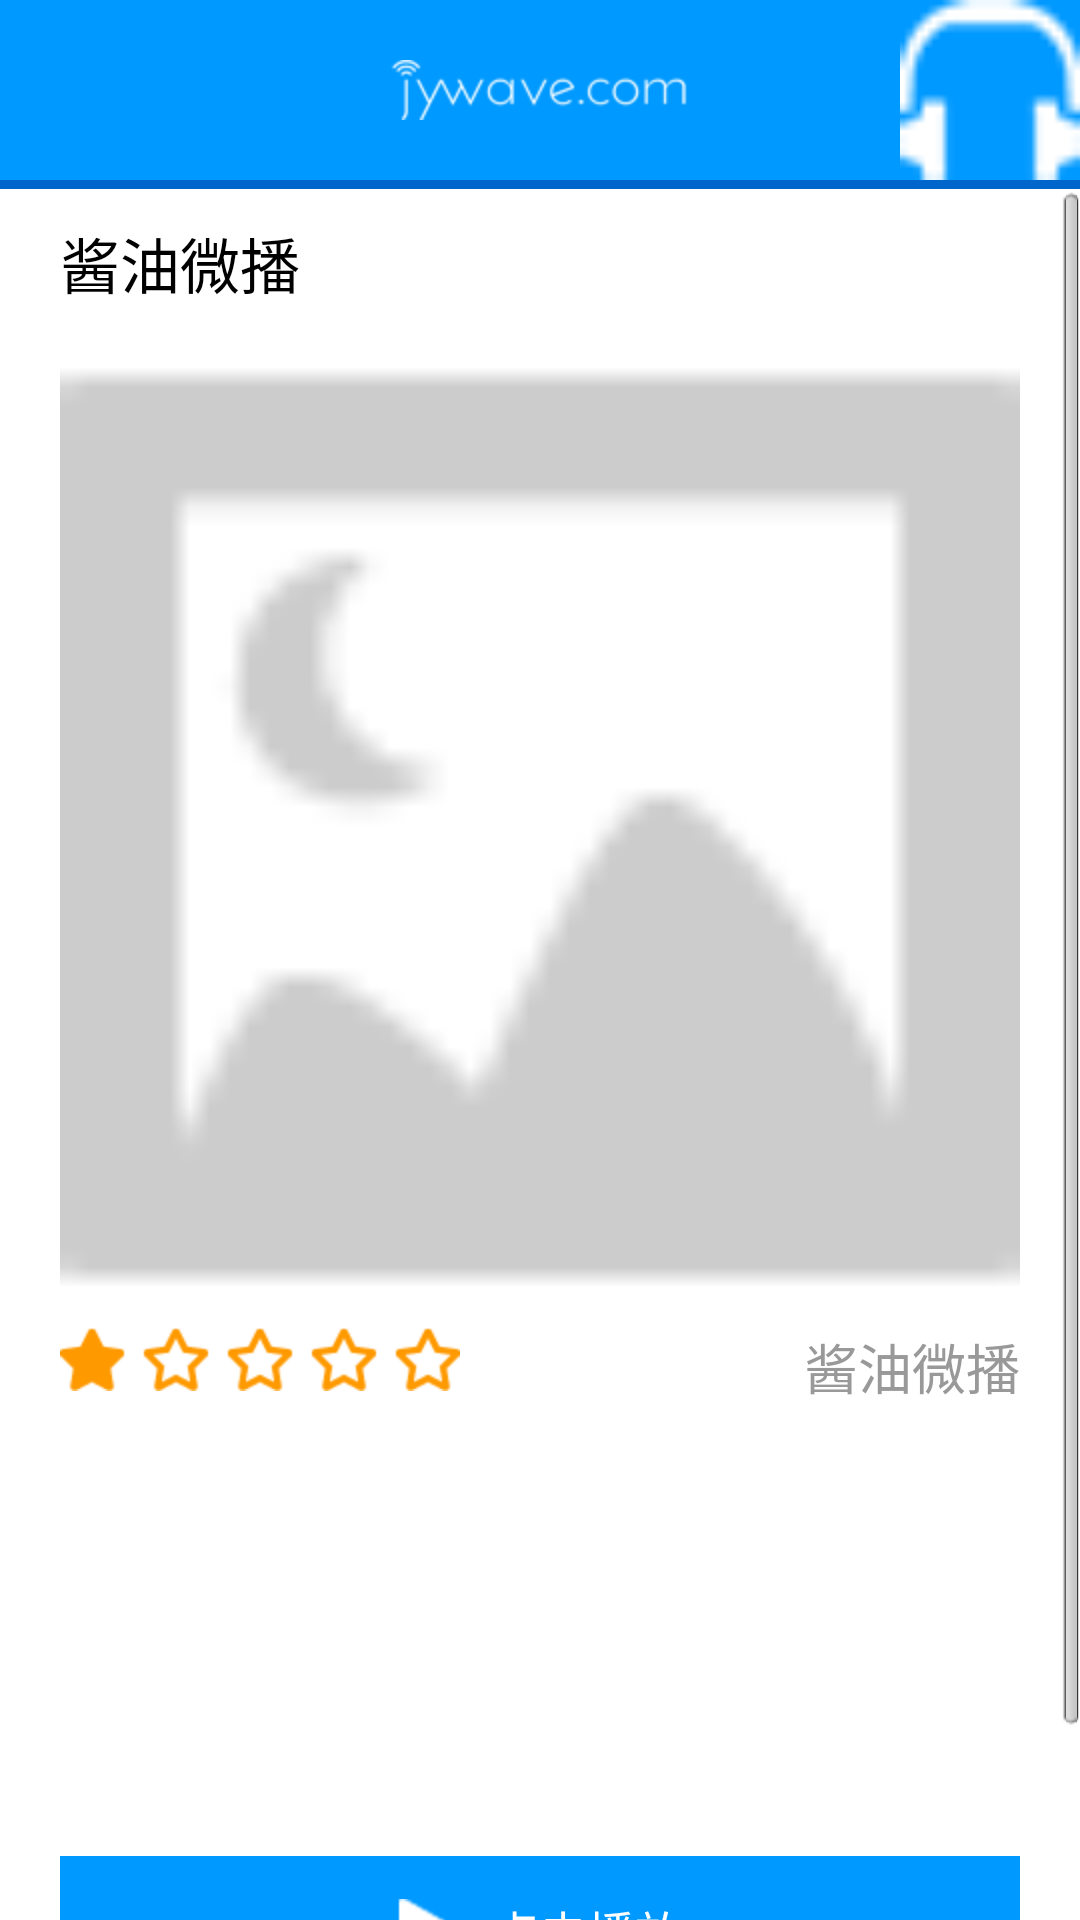

Android layout source for this screen:
<!-- AndroidManifest.xml: application theme AppTheme -->
<!-- res/layout/ep_detail.xml -->
<?xml version="1.0" encoding="utf-8"?>
<LinearLayout xmlns:android="http://schemas.android.com/apk/res/android"
    android:layout_width="match_parent"
    android:layout_height="match_parent"
    android:background="@color/white"
    android:orientation="vertical"
    android:id="@+id/pageEpDetail" >

    <RelativeLayout
        android:layout_width="fill_parent"
        android:layout_height="60dp"
        android:background="@color/blue_app_main" >

        <ImageView
            android:id="@+id/appTitle"
            android:layout_width="wrap_content"
            android:layout_height="wrap_content"
            android:layout_centerInParent="true"
            android:contentDescription="@string/jywave_title_en"
            android:src="@drawable/app_bar_title_en" />

        <ImageButton
            android:id="@+id/btnBack"
            android:layout_width="60dp"
            android:layout_height="fill_parent"
            android:layout_alignParentLeft="true"
            android:layout_centerVertical="true"
            android:background="@color/transparent"
            android:contentDescription="@string/playing"
            android:src="@drawable/sel_app_bar_btn_back" />

        <ImageButton
            android:id="@+id/btnPlaying"
            android:layout_width="60dp"
            android:layout_height="fill_parent"
            android:layout_alignParentRight="true"
            android:layout_centerVertical="true"
            android:background="@color/transparent"
            android:contentDescription="@string/playing"
            android:src="@drawable/ico_headphone" />
    </RelativeLayout>

    <LinearLayout
        android:layout_width="match_parent"
        android:layout_height="3dp"
        android:background="@color/dark_blue_1" >
    </LinearLayout>

    <ScrollView
        android:id="@+id/scrollView1"
        android:layout_width="fill_parent"
        android:layout_height="wrap_content" >

        <LinearLayout
            android:layout_width="fill_parent"
            android:layout_height="wrap_content"
            android:layout_marginLeft="20dp"
            android:layout_marginRight="20dp"
            android:background="@color/white"
            android:orientation="vertical" >

            <TextView
                android:id="@+id/txtEpTitle"
                android:layout_width="fill_parent"
                android:layout_height="wrap_content"
                android:layout_marginTop="10dp"
                android:text="@string/app_name"
                android:textColor="@color/black"
                android:textSize="20sp" />

            <ImageView
                android:id="@+id/imgEpCover"
                android:layout_width="fill_parent"
                android:layout_height="wrap_content"
                android:layout_gravity="center_horizontal"
                android:layout_marginTop="10dp"
                android:adjustViewBounds="true"
                android:scaleType="fitXY"
                android:src="@drawable/picture" />

            <RelativeLayout
                android:layout_width="fill_parent"
                android:layout_height="wrap_content"
                android:layout_marginTop="10dp" >

                <ImageView
                    android:id="@+id/imgEpStar"
                    android:layout_width="wrap_content"
                    android:layout_height="wrap_content"
                    android:layout_alignParentLeft="true"
                    android:gravity="center_vertical"
                    android:src="@drawable/star1" />

                <TextView
                    android:id="@+id/txtEpLength"
                    android:layout_width="wrap_content"
                    android:layout_height="wrap_content"
                    android:layout_alignParentRight="true"
                    android:layout_marginLeft="10dp"
                    android:gravity="center_vertical"
                    android:text="@string/app_name"
                    android:textColor="@color/gray_text"
                    android:textSize="18sp" />
            </RelativeLayout>

            <ProgressBar
                android:id="@+id/pbDownloadProgress"
                style="@style/progress_bar"
                android:layout_width="match_parent"
                android:layout_height="5dp"
                android:layout_marginTop="20dp"
                android:max="100"
                android:progress="80"
                android:visibility="gone" />

            <LinearLayout
                android:id="@+id/btnDownloadCtrl"
                android:layout_width="fill_parent"
                android:layout_height="50dp"
                android:layout_gravity="center"
                android:layout_marginTop="10dp"
                android:background="@drawable/sel_bg_btn_download"
                android:clickable="true"
                android:gravity="center" >

                <ImageView
                    android:id="@+id/imgBtnDownloadCtrlIco"
                    android:layout_width="wrap_content"
                    android:layout_height="wrap_content"
                    android:src="@drawable/ico_download" />

                <TextView
                    android:id="@+id/txtBtnDownloadCtrlLabel"
                    android:layout_width="wrap_content"
                    android:layout_height="wrap_content"
                    android:layout_marginLeft="10dp"
                    android:text="@string/click_to_download"
                    android:textColor="@color/white"
                    android:textSize="16sp" />
            </LinearLayout>

            <LinearLayout
                android:id="@+id/btnDownloadCancel"
                android:layout_width="fill_parent"
                android:layout_height="50dp"
                android:layout_gravity="center"
                android:layout_marginTop="20dp"
                android:background="@drawable/sel_bg_btn_delete"
                android:clickable="true"
                android:gravity="center" >

                <ImageView
                    android:id="@+id/imgBtnDownloadCancelIco"
                    android:layout_width="wrap_content"
                    android:layout_height="wrap_content"
                    android:src="@drawable/ico_delete" />

                <TextView
                    android:id="@+id/txtBtnDownloadCancel"
                    android:layout_width="wrap_content"
                    android:layout_height="wrap_content"
                    android:layout_marginLeft="10dp"
                    android:text="@string/cancel_downloading"
                    android:textColor="@color/white"
                    android:textSize="16sp" />
            </LinearLayout>
            
            <LinearLayout
                android:id="@+id/btnClickToPlay"
                android:layout_width="fill_parent"
                android:layout_height="50dp"
                android:layout_gravity="center"
                android:layout_marginTop="20dp"
                android:background="@drawable/sel_bg_btn_click_to_play"
                android:clickable="true"
                android:gravity="center" >

                <ImageView
                    android:id="@+id/imgBtnClickToPlayIco"
                    android:layout_width="wrap_content"
                    android:layout_height="wrap_content"
                    android:src="@drawable/ico_play" />

                <TextView
                    android:id="@+id/txtBtnClickToPlay"
                    android:layout_width="wrap_content"
                    android:layout_height="wrap_content"
                    android:layout_marginLeft="10dp"
                    android:text="@string/click_to_play"
                    android:textColor="@color/white"
                    android:textSize="16sp" />
            </LinearLayout>

            <TextView
                android:id="@+id/txtEpDescription"
                android:layout_width="fill_parent"
                android:layout_height="wrap_content"
                android:layout_marginBottom="10dp"
                android:layout_marginTop="10dp"
                android:text="@string/app_name"
                android:textColor="@color/black"
                android:textSize="16sp" />
        </LinearLayout>
    </ScrollView>

</LinearLayout>
<!-- resources referenced by this layout -->
<resources>
  <color name="black">#000000</color>
  <color name="blue_app_main">#0099ff</color>
  <color name="dark_blue_1">#0066cc</color>
  <color name="gray_text">#999999</color>
  <color name="transparent">#00000000</color>
  <color name="white">#ffffff</color>
  <!-- drawable app_bar_title_en: png bitmap (drawable-hdpi, 2937 bytes) -->
  <!-- drawable ico_delete: png bitmap (drawable-hdpi, 1229 bytes) -->
  <!-- drawable ico_download: png bitmap (drawable-hdpi, 1095 bytes) -->
  <!-- drawable ico_headphone: png bitmap (drawable-hdpi, 1318 bytes) -->
  <!-- drawable ico_play: png bitmap (drawable-hdpi, 1294 bytes) -->
  <!-- drawable picture: png bitmap (drawable-hdpi, 1345 bytes) -->
  <!-- drawable sel_bg_btn_click_to_play (drawable) -->
  <?xml version="1.0" encoding="utf-8"?>
   
  <selector xmlns:android="http://schemas.android.com/apk/res/android">
  
      <item android:drawable="@color/dark_blue_1" android:state_pressed="true"></item>
      <item android:drawable="@color/dark_blue_1" android:state_focused="true"></item>
      <item android:drawable="@color/blue_app_main"></item>
  
  </selector>
  <!-- drawable star1: png bitmap (drawable-hdpi, 1952 bytes) -->
  <string name="app_name">酱油微播</string>
  <string name="cancel_downloading">取消下载</string>
  <string name="click_to_download">点击下载</string>
  <string name="click_to_play">点击播放</string>
  <string name="jywave_title_en">jywave.com</string>
  <string name="playing">正在播放</string>
  <style name="AppTheme" parent="AppBaseTheme">
          
      </style>
  <style name="AppBaseTheme" parent="android:Theme.Light.NoTitleBar">
          
      </style>
</resources>
